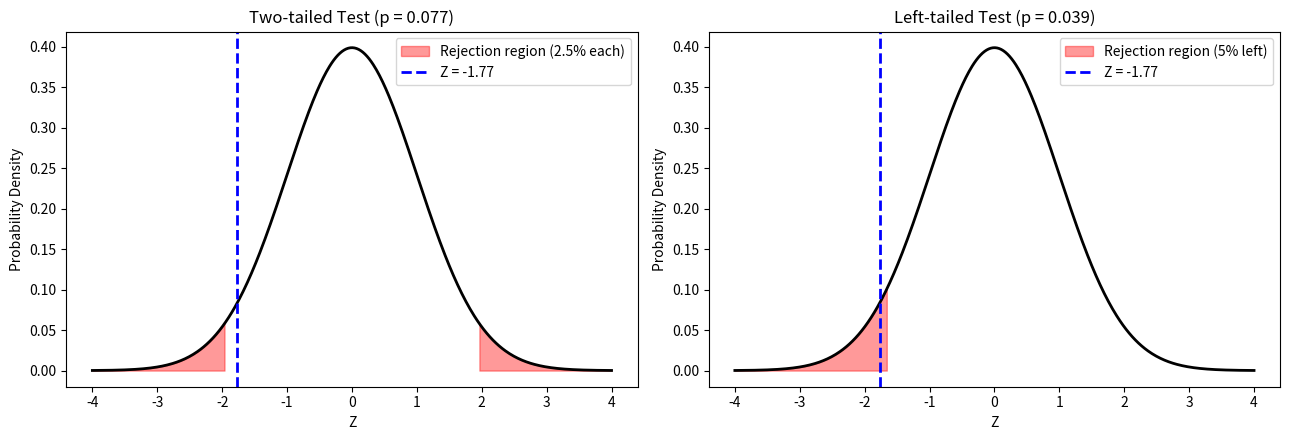

Write Python code to recreate this figure.

import numpy as np
import matplotlib.pyplot as plt
from scipy import stats

# Step 1: Given data
mu0 = 1000       # Claimed mean life
sigma = 100      # Population standard deviation
n = 50           # Sample size
x_bar = 975      # Sample mean
alpha = 0.05     # Significance level

# Step 2: Calculate Z statistic
z = (x_bar - mu0) / (sigma / np.sqrt(n))
print(f"Z statistic = {z:.4f}\n")

# Step 3: Two-tailed test
z_crit_two = stats.norm.ppf(1 - alpha / 2)
p_two = 2 * (1 - stats.norm.cdf(abs(z)))

print("TWO-TAILED TEST (H1: mu != 1000)")
print(f"Critical values = +/-{z_crit_two:.3f}, p-value = {p_two:.4f}")
print("Decision:", "Reject H0" if p_two < alpha else "Fail to reject H0")

# Step 4: Left-tailed test
z_crit_left = stats.norm.ppf(alpha)
p_left = stats.norm.cdf(z)

print("\nLEFT-TAILED TEST (H1: mu < 1000)")
print(f"Critical value = {z_crit_left:.3f}, p-value = {p_left:.4f}")
print("Decision:", "Reject H0" if p_left < alpha else "Fail to reject H0")

# Step 5: Right-tailed test
z_crit_right = stats.norm.ppf(1 - alpha)
p_right = 1 - stats.norm.cdf(z)

print("\nRIGHT-TAILED TEST (H1: mu > 1000)")
print(f"Critical value = {z_crit_right:.3f}, p-value = {p_right:.4f}")
print("Decision:", "Reject H0" if p_right < alpha else "Fail to reject H0")

# Step 6: Plot graphs
x = np.linspace(-4, 4, 500)
y = stats.norm.pdf(x)

fig, ax = plt.subplots(1, 2, figsize=(13, 4.5))

# Two-tailed test graph
ax[0].plot(x, y, "k", linewidth=2)
ax[0].fill_between(
    x, y, where=(x <= -z_crit_two),
    color="red", alpha=0.4,
    label="Rejection region (2.5% each)"
)
ax[0].fill_between(
    x, y, where=(x >= z_crit_two),
    color="red", alpha=0.4
)
ax[0].axvline(
    z, color="blue", linestyle="--",
    linewidth=2, label=f"Z = {z:.2f}"
)
ax[0].set_title(f"Two-tailed Test (p = {p_two:.3f})")
ax[0].set_xlabel("Z")
ax[0].set_ylabel("Probability Density")
ax[0].legend()

# Left-tailed test graph
ax[1].plot(x, y, "k", linewidth=2)
ax[1].fill_between(
    x, y, where=(x <= z_crit_left),
    color="red", alpha=0.4,
    label="Rejection region (5% left)"
)
ax[1].axvline(
    z, color="blue", linestyle="--",
    linewidth=2, label=f"Z = {z:.2f}"
)
ax[1].set_title(f"Left-tailed Test (p = {p_left:.3f})")
ax[1].set_xlabel("Z")
ax[1].set_ylabel("Probability Density")
ax[1].legend()

plt.tight_layout()
plt.show()
